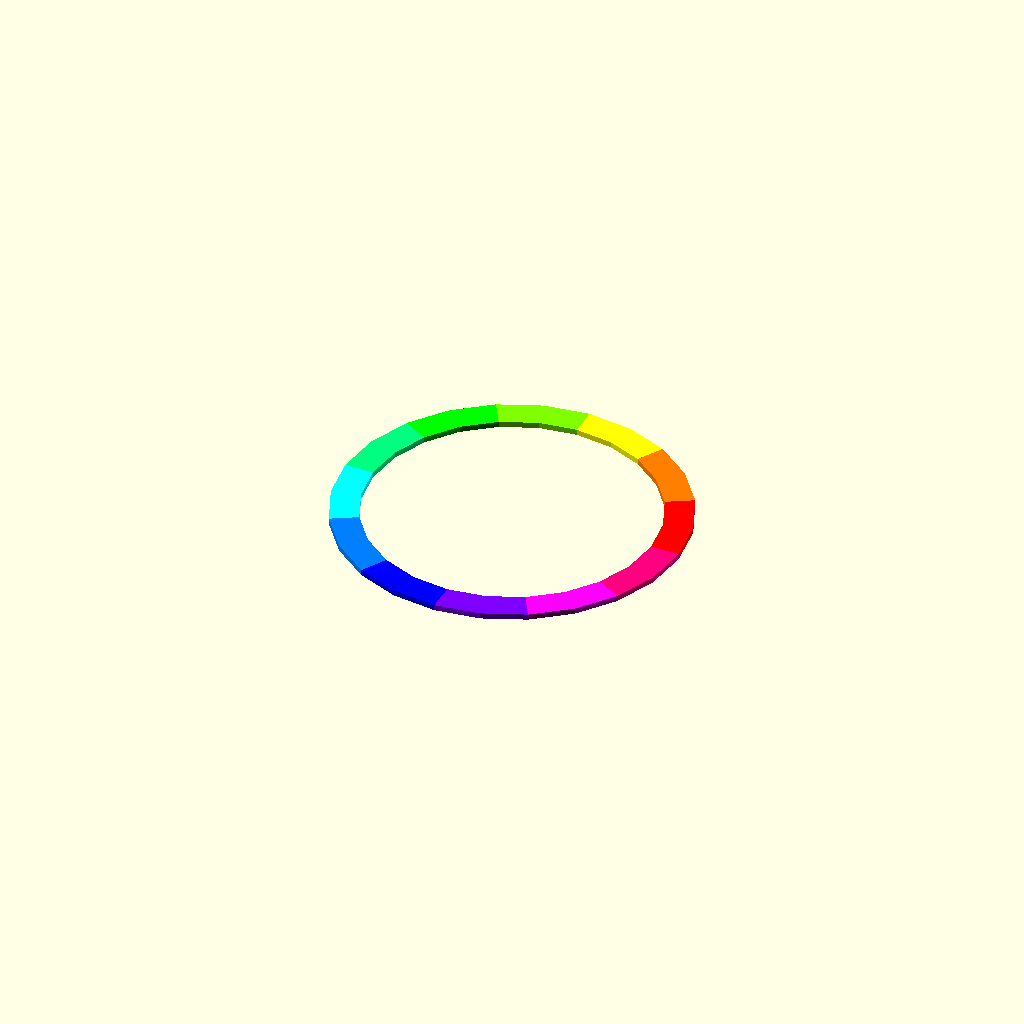
Cell 1: rendered with the file's own defaults.
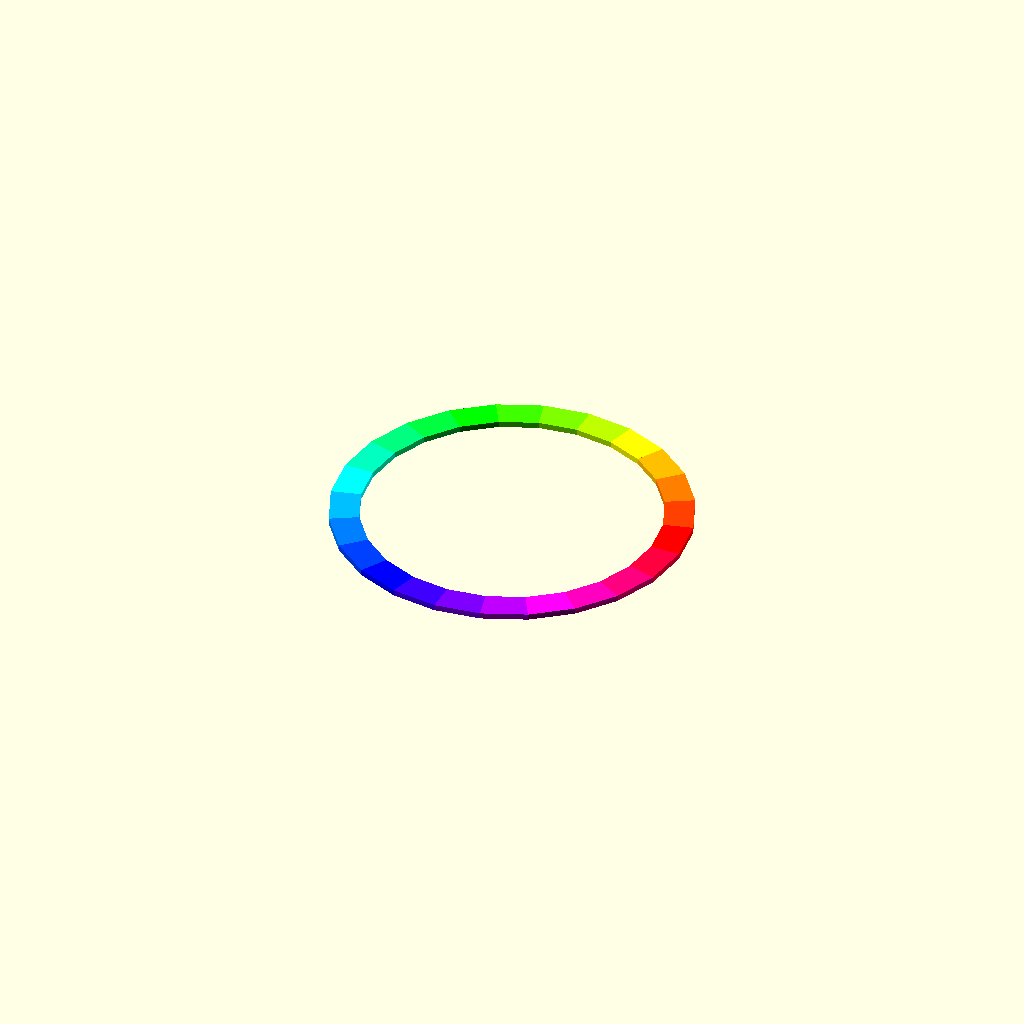
Cell 2: segments = 24 (everything else at default).
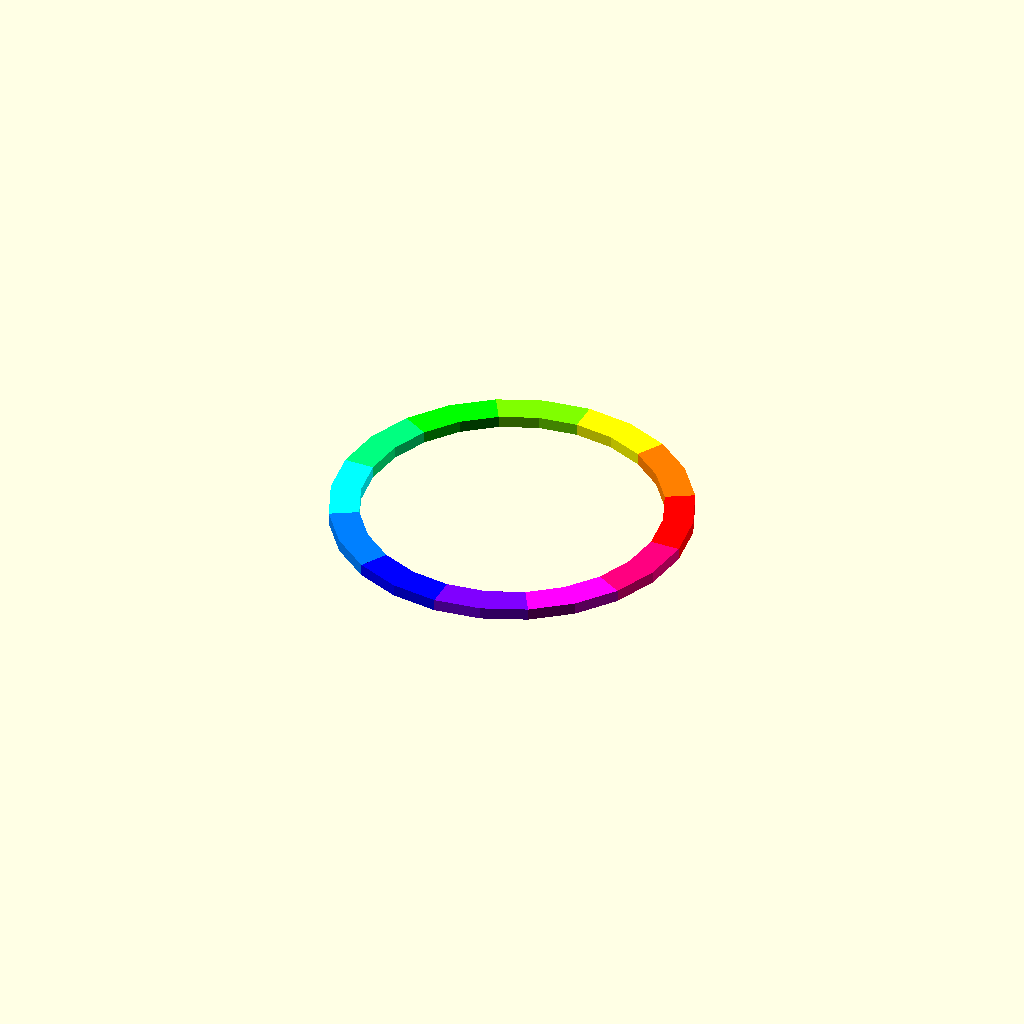
Cell 3: height = 4 (everything else at default).
All cells are drawn from one camera (rotation 55°, 0°, 25°, orthographic, colour scheme Cornfield), so only the parameter changes between them.
Source of the model, examples/hue-wheel.scad:
// Colour wheel: 12 blades, each one tagged with its own colour.
// The converter turns every colour() scope into a separate part and picks a
// filament blend for it.
segments = 12;
height = 2;

function hsv_to_rgb(h, s, v) =
    let (i = floor(h * 6), f = h * 6 - i,
         p = v * (1 - s), q = v * (1 - f * s), t = v * (1 - (1 - f) * s))
    i % 6 == 0 ? [v, t, p] :
    i % 6 == 1 ? [q, v, p] :
    i % 6 == 2 ? [p, v, t] :
    i % 6 == 3 ? [p, q, v] :
    i % 6 == 4 ? [t, p, v] : [v, p, q];

for (index = [0 : segments - 1]) {
    color(hsv_to_rgb(index / segments, 1, 1))
        rotate(index * 360 / segments)
            rotate_extrude(angle = 360 / segments)
                translate([50, 0])
                    square([10, height]);
}
Parameter table extracted from the source (name, type, default, range or options):
segments: number, default 12
height: number, default 2
